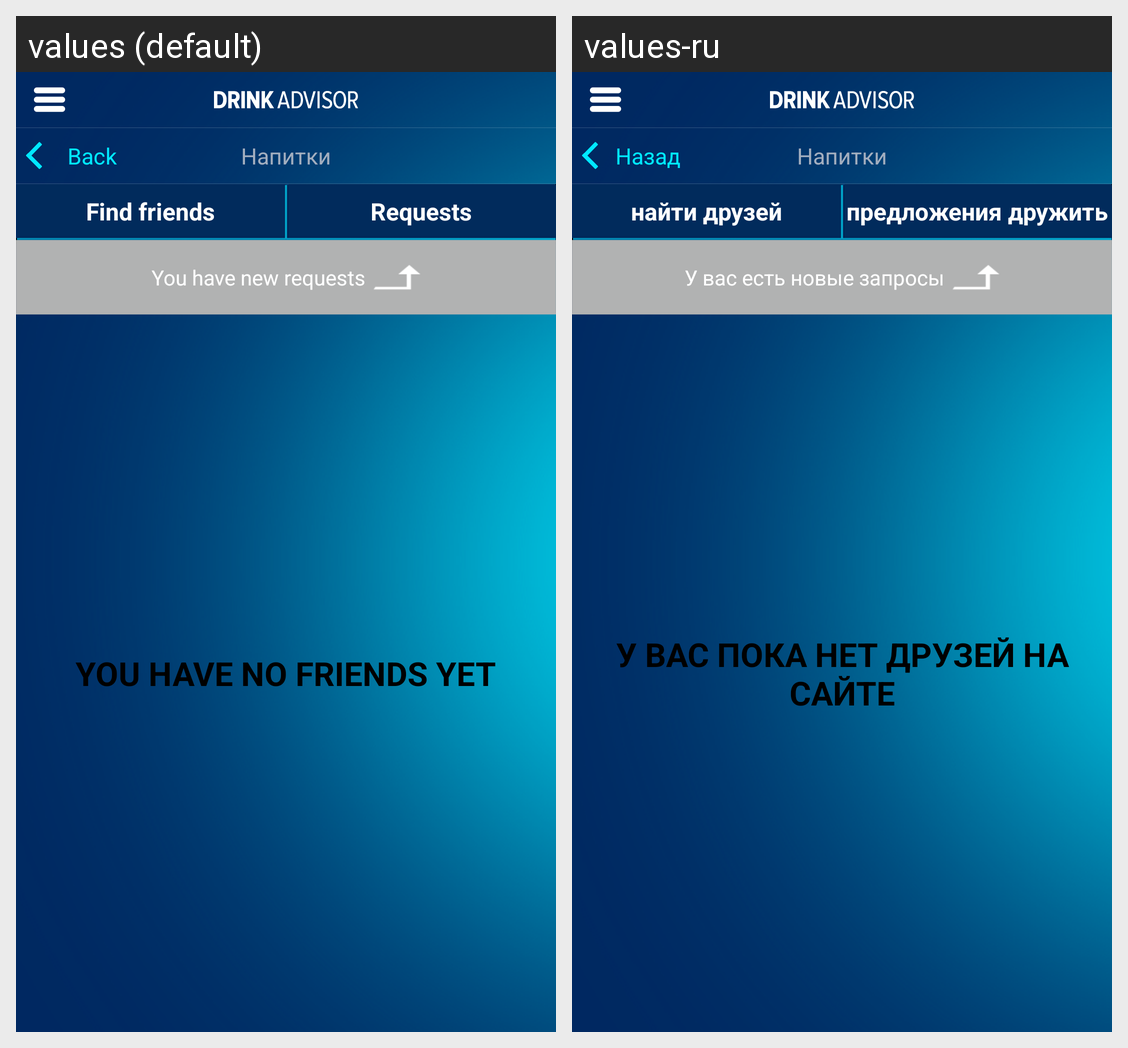

The same Android screen rendered under two of its app's locales, left to right. List the strings drawn on it with the default value and each locale's translation.
Android screen res/layout/activity_friends.xml rendered under 2 locales, left to right: values (default), values-ru. Device: Nexus 5 (rendered at 1080×1920; each locale shown at half size, 540×960, under a caption strip naming it); theme android:Theme.Holo.NoActionBar.Fullscreen.
Strings drawn on this screen, with the default value and each locale's value (text and hints the layout hard-codes, and strings that could not be matched under every locale, appear in the picture but are not listed):

friends_list_btn_find
  values: Find friends
  values-ru: найти друзей

friends_list_btn_offers
  values: Requests
  values-ru: предложения дружить

friends_list_text_offers_count
  values: You have new requests
  values-ru: У вас есть новые запросы

no_friends
  values: YOU HAVE NO FRIENDS YET
  values-ru: У ВАС ПОКА НЕТ ДРУЗЕЙ НА САЙТЕ

back
  values: Back
  values-ru: Назад
